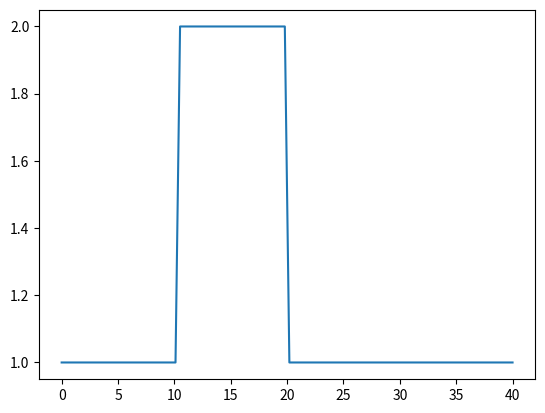
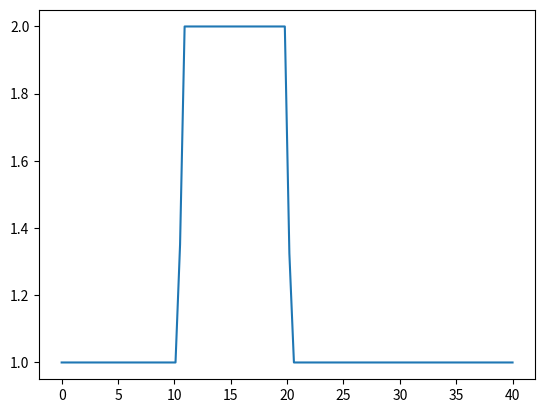
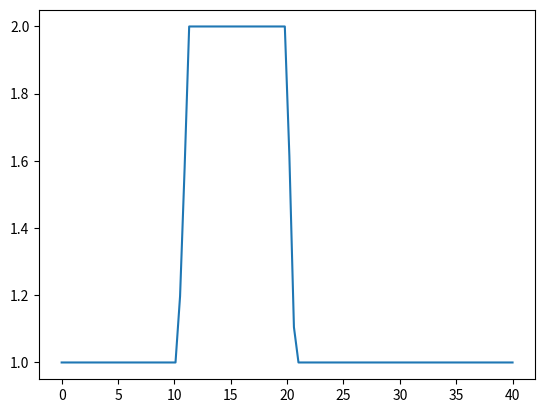
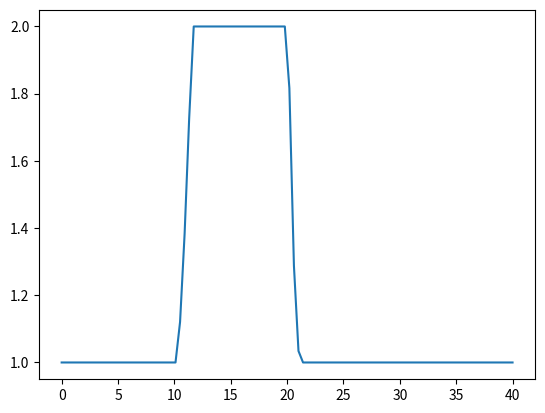
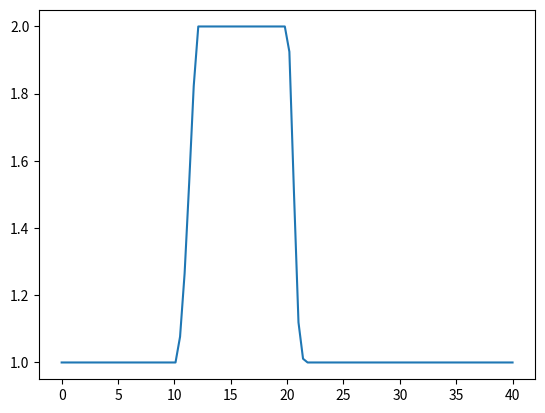
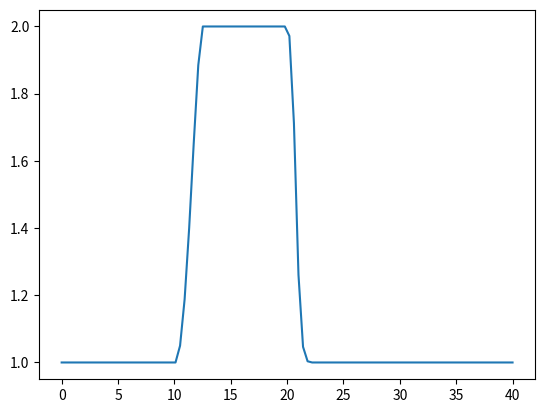
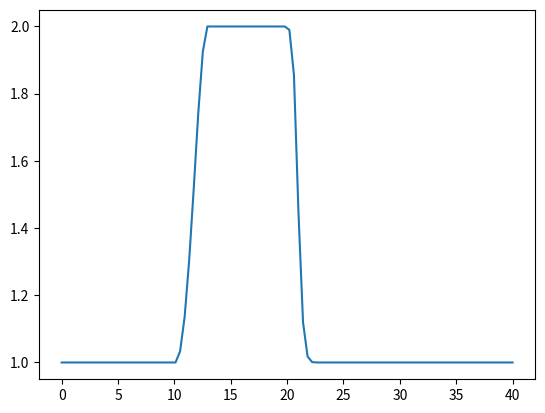
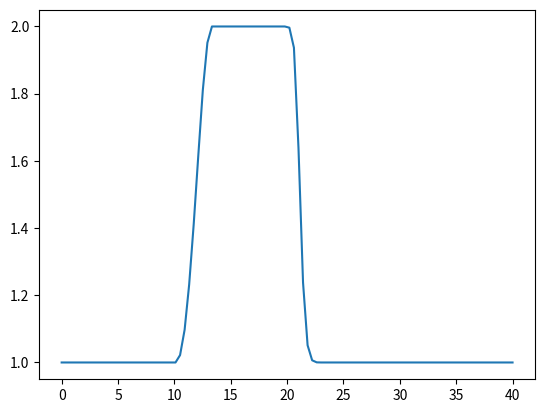
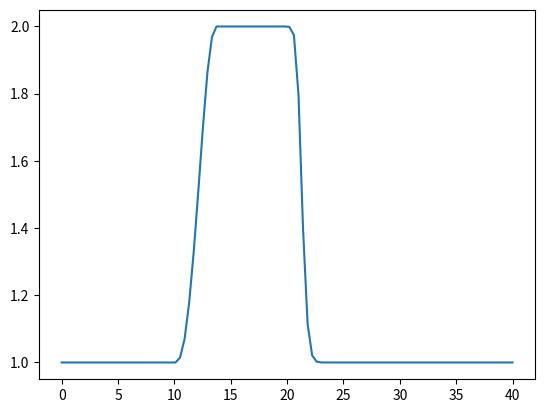
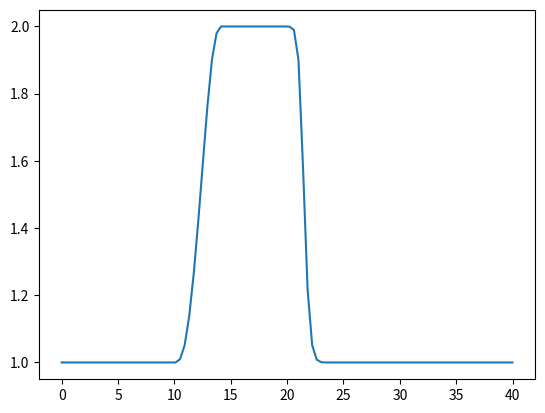
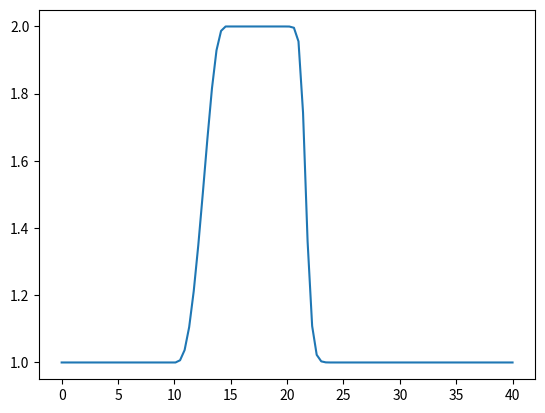
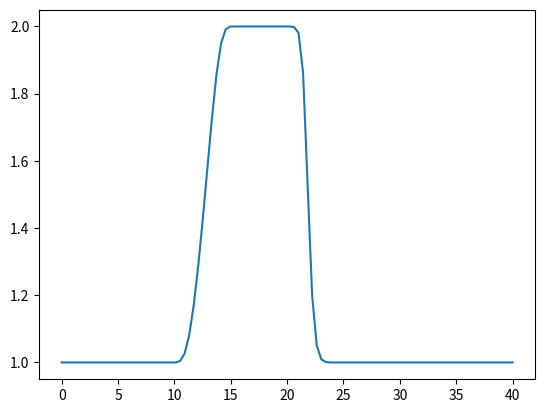
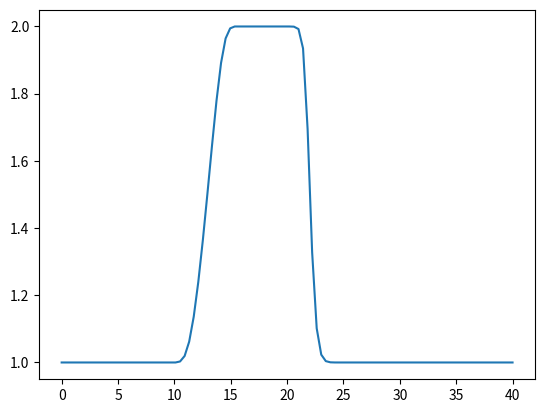
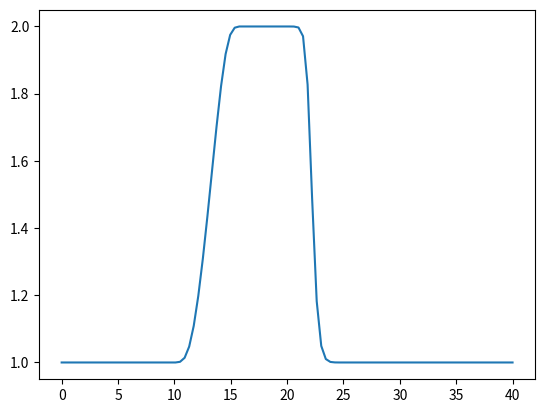
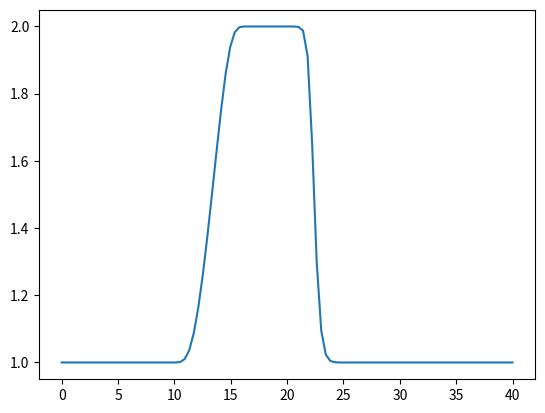
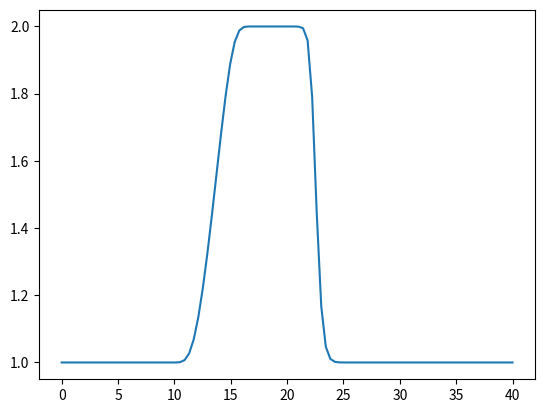

These charts were generated, in order, by the following Python code:
import numpy as nm
from matplotlib import pyplot

c = 1

total_time = 30
time_steps = 200

t_vec = nm.linspace(0, total_time, time_steps)
dt = t_vec[2] - t_vec[1]

total_domain_x = 40
x_steps = 100

x_vec = nm.linspace(0, total_domain_x, x_steps)
dx = x_vec[2] - x_vec[1]

u_mat = nm.ones([len(t_vec), len(x_vec)])

for t in range(0, len(t_vec)):
    for x in range(0, len(x_vec)):
        if x > (len(x_vec) / 4) and (x < (len(x_vec) / 2)):
            u_mat[t][x] = 2

for t in range(0, len(t_vec)-1):
    for x in range(1, len(x_vec)-1):
        u_mat[t+1][x] = u_mat[t][x] - ((u_mat[t][x]/1.15)*dt/dx) * (u_mat[t][x]-u_mat[t][x-1])

for t in range(0, len(t_vec)):
    pyplot.plot(x_vec, u_mat[t])
    pyplot.pause(.02)
    pyplot.clf()
